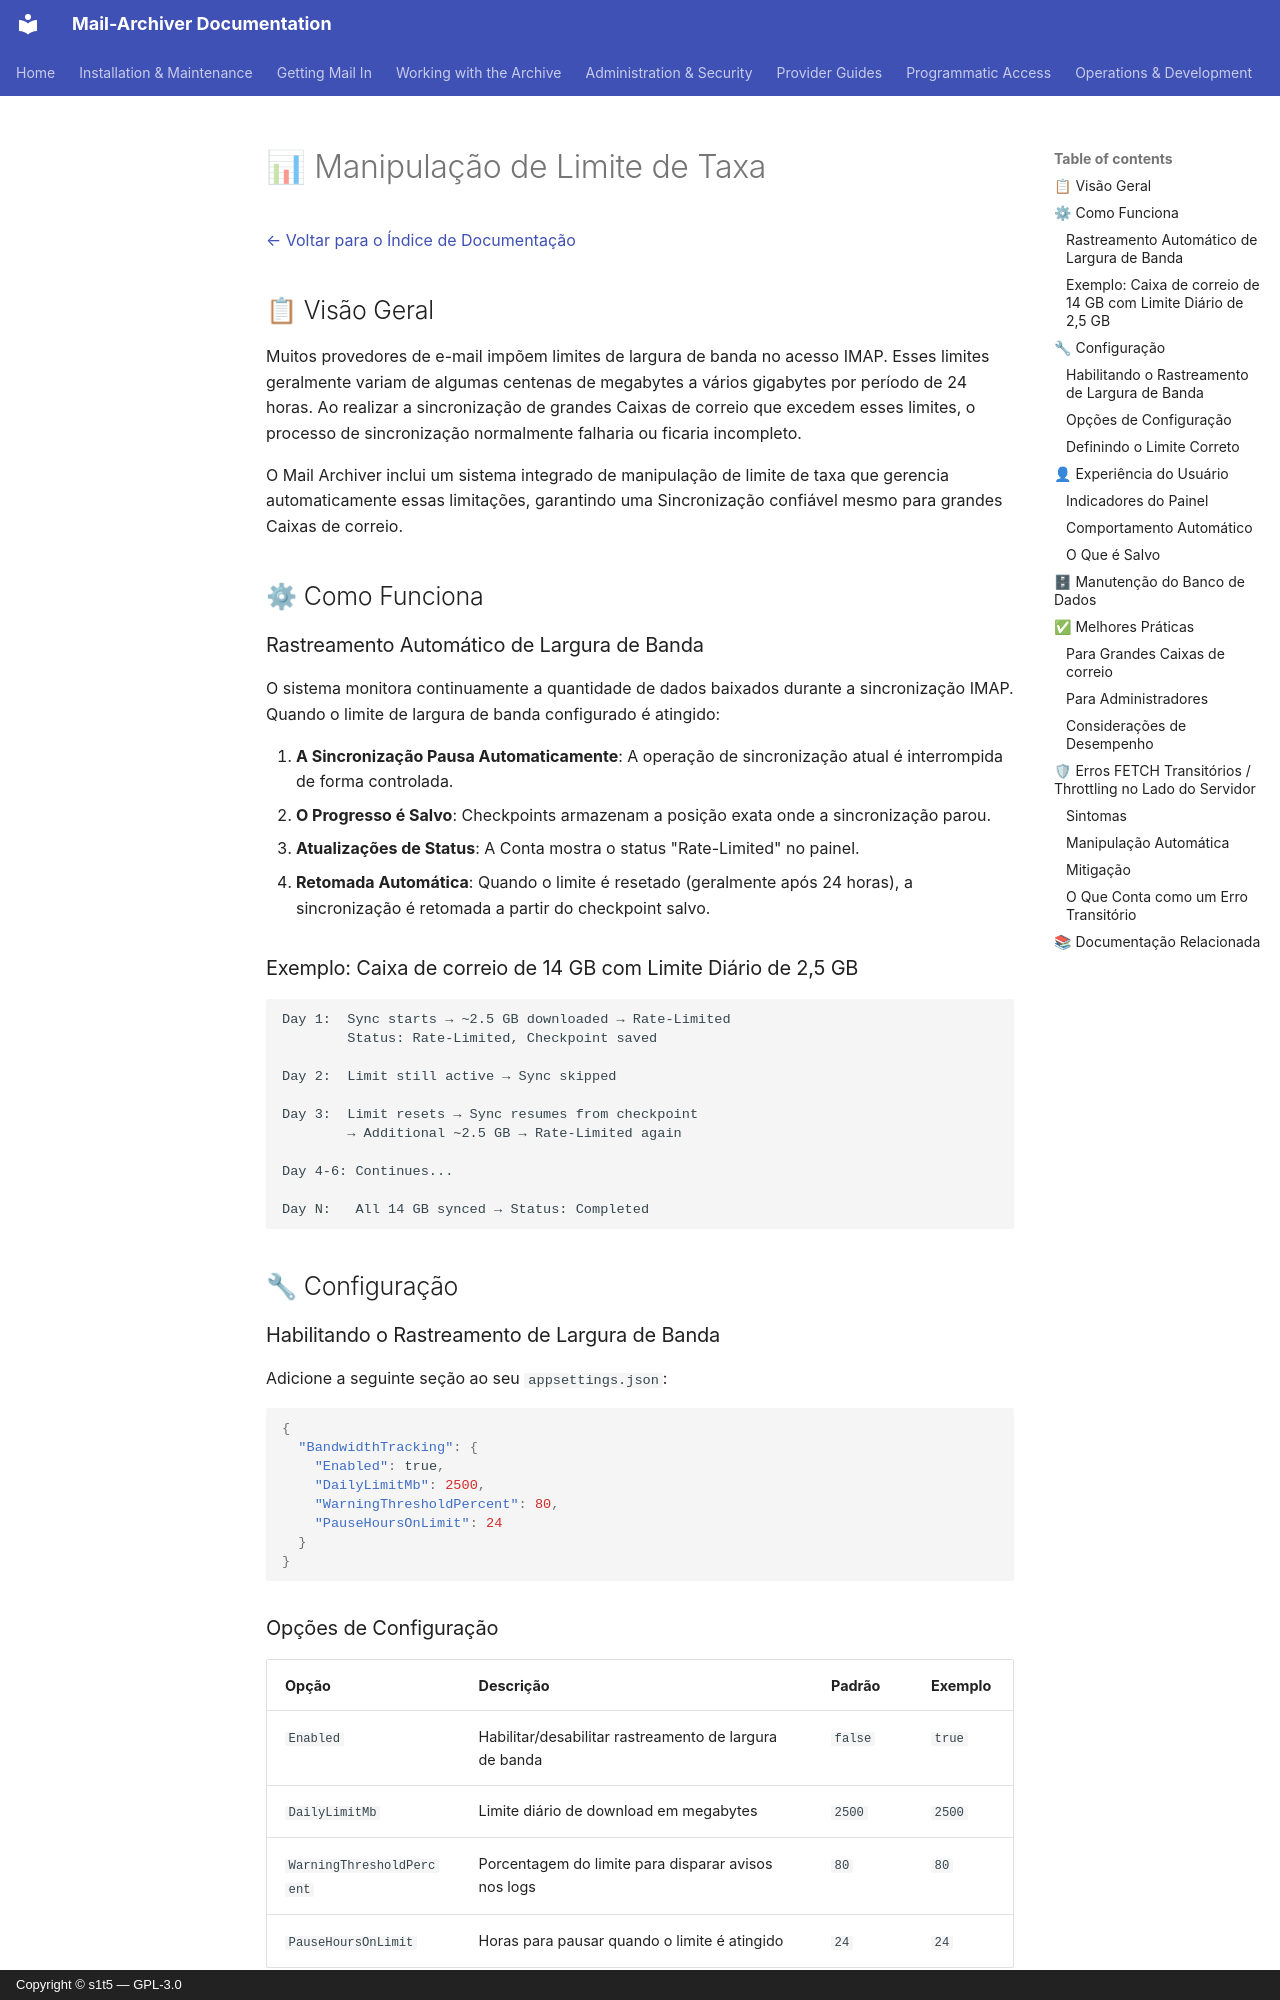

repository: s1t5/mail-archiver · page: RateLimitHandling.pt-BR/index.html · generator: mkdocs · copyright: Copyright © s1t5 — GPL-3.0

# 📊 Manipulação de Limite de Taxa {#rate-limit-handling}

[← Voltar para o Índice de Documentação](index.md)

## 📋 Visão Geral {#overview}

Muitos provedores de e-mail impõem limites de largura de banda no acesso IMAP. Esses limites geralmente variam de algumas centenas de megabytes a vários gigabytes por período de 24 horas. Ao realizar a sincronização de grandes Caixas de correio que excedem esses limites, o processo de sincronização normalmente falharia ou ficaria incompleto.

O Mail Archiver inclui um sistema integrado de manipulação de limite de taxa que gerencia automaticamente essas limitações, garantindo uma Sincronização confiável mesmo para grandes Caixas de correio.

## ⚙ Como Funciona {#how-it-works}

### Rastreamento Automático de Largura de Banda {#automatic-bandwidth-tracking}

O sistema monitora continuamente a quantidade de dados baixados durante a sincronização IMAP. Quando o limite de largura de banda configurado é atingido:

1. **A Sincronização Pausa Automaticamente**: A operação de sincronização atual é interrompida de forma controlada.
2. **O Progresso é Salvo**: Checkpoints armazenam a posição exata onde a sincronização parou.
3. **Atualizações de Status**: A Conta mostra o status "Rate-Limited" no painel.
4. **Retomada Automática**: Quando o limite é resetado (geralmente após 24 horas), a sincronização é retomada a partir do checkpoint salvo.

### Exemplo: Caixa de correio de 14 GB com Limite Diário de 2,5 GB {#example-14-gb-mailbox-with-25-gb-daily-limit}

```
Day 1:  Sync starts → ~2.5 GB downloaded → Rate-Limited
        Status: Rate-Limited, Checkpoint saved

Day 2:  Limit still active → Sync skipped

Day 3:  Limit resets → Sync resumes from checkpoint
        → Additional ~2.5 GB → Rate-Limited again

Day 4-6: Continues...

Day N:   All 14 GB synced → Status: Completed
```

## 🔧 Configuração {#configuration}

### Habilitando o Rastreamento de Largura de Banda {#enabling-bandwidth-tracking}

Adicione a seguinte seção ao seu `appsettings.json`:

```json
{
  "BandwidthTracking": {
    "Enabled": true,
    "DailyLimitMb": 2500,
    "WarningThresholdPercent": 80,
    "PauseHoursOnLimit": 24
  }
}
```

### Opções de Configuração {#configuration-options}

| Opção | Descrição | Padrão | Exemplo |
|--------|-------------|---------|---------|
| `Enabled` | Habilitar/desabilitar rastreamento de largura de banda | `false` | `true` |
| `DailyLimitMb` | Limite diário de download em megabytes | `2500` | `2500` |
| `WarningThresholdPercent` | Porcentagem do limite para disparar avisos nos logs | `80` | `80` |
| `PauseHoursOnLimit` | Horas para pausar quando o limite é atingido | `24` | `24` |

### Definindo o Limite Correto {#setting-the-correct-limit}

Para determinar o valor apropriado de `DailyLimitMb`:

1. Verifique a documentação ou os termos de serviço do seu provedor de e-mail.
2. Procure por limites de largura de banda IMAP ou cotas de download.
3. Entre em contato com o administrador de e-mail se estiver usando um sistema de e-mail corporativo.
4. Comece com um valor conservador se não tiver certeza (ex: 2000 MB).
5. Monitore os logs em busca de avisos de limite de taxa durante as sincronizações iniciais.
